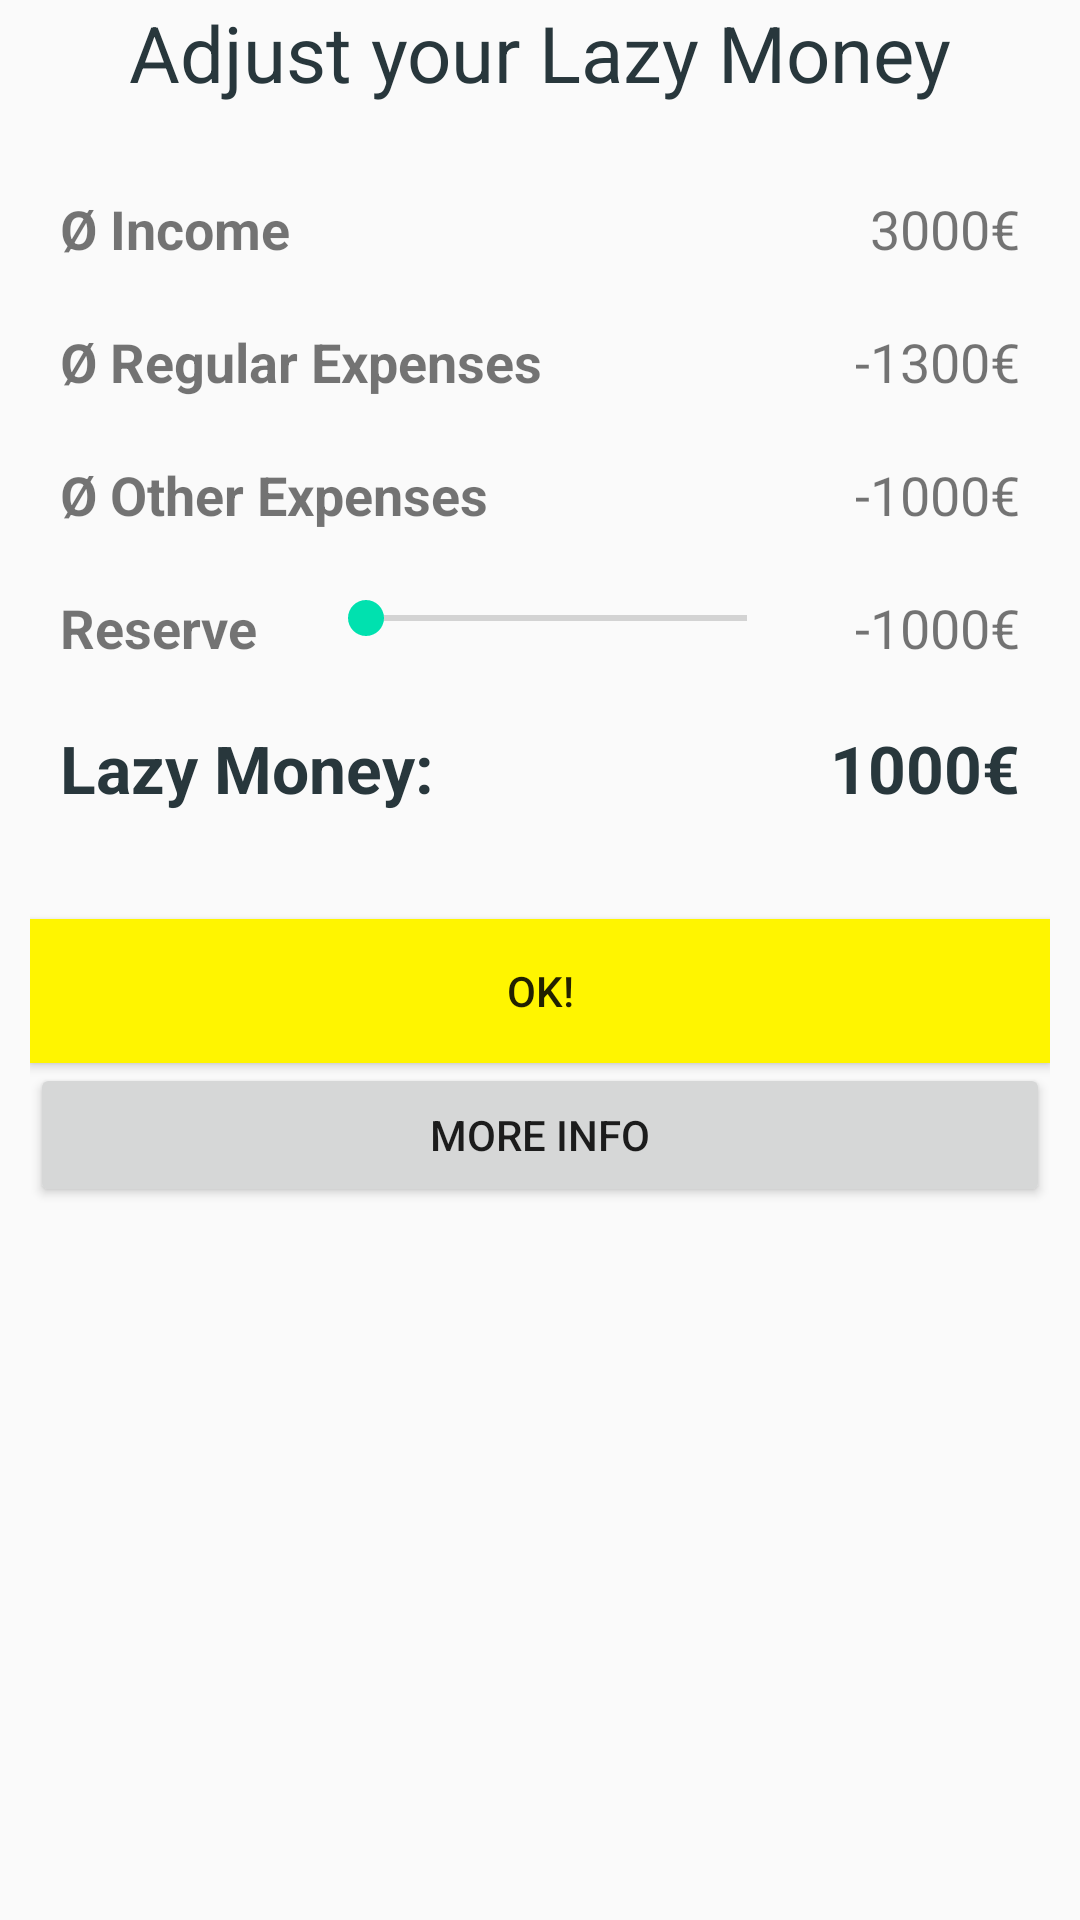

Android layout source for this screen:
<!-- AndroidManifest.xml: application theme AppTheme -->
<!-- res/layout/activity_info.xml -->
<?xml version="1.0" encoding="utf-8"?>
<android.support.constraint.ConstraintLayout xmlns:android="http://schemas.android.com/apk/res/android"
    xmlns:app="http://schemas.android.com/apk/res-auto"
    xmlns:tools="http://schemas.android.com/tools"
    android:layout_width="match_parent"
    android:layout_height="match_parent"
    android:layout_margin="10dp"
    android:layout_marginEnd="10dp">

    <LinearLayout
        android:layout_width="0dp"
        android:layout_height="wrap_content"
        android:orientation="vertical"
        android:layout_margin="10dp" app:layout_constraintLeft_toLeftOf="parent"
        app:layout_constraintRight_toRightOf="parent"
        >

        <TextView
            android:id="@+id/title"
            android:layout_width="wrap_content"
            android:layout_height="wrap_content"
            android:textSize="26sp"
            android:textColor="@color/dark"
            android:layout_gravity="center"
            android:text="Adjust your Lazy Money" />

        <Space
            android:layout_width="match_parent"
            android:layout_height="19dp" />

        <LinearLayout
            android:layout_width="match_parent"
            android:layout_height="wrap_content"
            android:orientation="horizontal">

            <TextView
                android:id="@+id/incomeText"
                android:layout_width="wrap_content"
                android:layout_height="wrap_content"
                style="@style/Label"
                android:layout_margin="10dp"
                android:text="Ø Income"
                android:textSize="18sp"
                tools:layout_editor_absoluteX="8dp"
                tools:layout_editor_absoluteY="0dp" />

            <Space
                android:layout_width="wrap_content"
                android:layout_height="wrap_content"
                android:layout_weight="1" />

            <TextView
                android:id="@+id/incomeValue"
                android:layout_width="wrap_content"
                android:layout_height="wrap_content"
                android:layout_margin="10dp"

                android:text="3000€"
                android:textAlignment="viewEnd"
                android:textSize="18sp" />
        </LinearLayout>

        <LinearLayout
            android:layout_width="match_parent"
            android:layout_height="wrap_content"
            android:orientation="horizontal"
            tools:layout_editor_absoluteX="8dp"
            tools:layout_editor_absoluteY="8dp">

            <TextView
                android:id="@+id/fixCostText"
                android:layout_width="wrap_content"
                android:layout_height="wrap_content"
                style="@style/Label"
                android:layout_margin="10dp"
                android:text="Ø Regular Expenses"
                android:textSize="18sp"
                tools:layout_editor_absoluteX="8dp"
                tools:layout_editor_absoluteY="0dp" />

            <Space
                android:layout_width="0dp"
                android:layout_height="wrap_content"
                android:layout_weight="1" />

            <TextView
                android:id="@+id/fixCostValue"
                android:layout_width="wrap_content"
                android:layout_height="wrap_content"
                android:textSize="18sp"
                android:layout_margin="10dp"
                android:textAlignment="viewEnd"
                android:text="-1300€" />

        </LinearLayout>

        <LinearLayout
            android:layout_width="match_parent"
            android:layout_height="wrap_content"
            android:orientation="horizontal"
            tools:layout_editor_absoluteX="8dp"
            tools:layout_editor_absoluteY="8dp">

            <TextView
                android:id="@+id/otherText"
                android:layout_width="wrap_content"
                android:layout_height="wrap_content"
                style="@style/Label"
                android:text="Ø Other Expenses"
                android:textSize="18sp"
                android:layout_margin="10dp"
                tools:layout_editor_absoluteX="8dp"
                tools:layout_editor_absoluteY="0dp" />

            <Space
                android:layout_width="0dp"
                android:layout_height="wrap_content"
                android:layout_weight="1" />

            <TextView
                android:id="@+id/otherValue"
                android:layout_width="wrap_content"
                android:layout_height="wrap_content"

                android:textSize="18sp"
                android:layout_margin="10dp"
                android:textAlignment="viewEnd"
                android:text="-1000€" />

        </LinearLayout>

        <LinearLayout
            android:layout_width="match_parent"
            android:layout_height="wrap_content"
            android:orientation="horizontal"
            tools:layout_editor_absoluteX="8dp"
            tools:layout_editor_absoluteY="8dp">

            <TextView
                android:id="@+id/reserveText"
                android:layout_width="wrap_content"
                android:layout_height="wrap_content"
                android:text="Reserve"
                android:textSize="18sp"
                style="@style/Label"
                android:layout_margin="10dp"/>

            <SeekBar
                android:id="@+id/seekBar"
                android:layout_width="0dp"
                android:layout_weight="1"
                android:layout_margin="10dp"
                android:progressTint= "@color/comdirect_bottom_line_color_1"
                android:thumbTint="@color/comdirect_bottom_line_color_1"
                android:layout_height="wrap_content"
              />

            <TextView
                android:id="@+id/reserveValue"
                android:layout_width="wrap_content"
                android:textSize="18sp"
                android:layout_margin="10dp"
                android:layout_height="wrap_content"
                android:textAlignment="viewEnd"
                android:text="-1000€" />

        </LinearLayout>

        <LinearLayout
            android:layout_width="match_parent"
            android:layout_height="75dp"
            android:orientation="horizontal">

            <TextView
                android:id="@+id/lazyMoneyText"
                android:layout_width="wrap_content"
                android:layout_height="wrap_content"
                android:layout_margin="10dp"
                android:text="Lazy Money:"
                style="@style/Label"
                android:textColor="@color/dark"
                android:textSize="22sp" />

            <Space
                android:layout_width="wrap_content"
                android:layout_height="wrap_content"
                android:layout_weight="1" />

            <TextView
                android:layout_margin="10dp"
                android:id="@+id/lazyMoneyValue"
                android:layout_width="wrap_content"
                android:layout_height="wrap_content"
                android:text="1000€"
                android:textColor="@color/dark"
                style="@style/Label"
  android:textSize="22sp"
   />

        </LinearLayout>

        <Button
            android:id="@+id/button"
            android:layout_width="match_parent"
            android:layout_height="wrap_content"
            android:onClick="goBack"
            android:text="Ok!"
            android:background="@color/comdirect_bottom_line_color_3"/>

        <Button
            android:layout_width="match_parent"
            android:layout_height="wrap_content"
            android:text="More Info"/>

    </LinearLayout>

</android.support.constraint.ConstraintLayout>
<!-- resources referenced by this layout -->
<resources>
  <color name="comdirect_bottom_line_color_1">#00e1af</color>
  <color name="comdirect_bottom_line_color_3">#fff500</color>
  <color name="dark">#28373c</color>
  <style name="Label">
          <item name="android:textSize">16sp</item>
          <item name="android:textStyle">bold</item>
      </style>
  <style name="AppTheme" parent="Theme.AppCompat.Light.NoActionBar">
          
          <item name="colorPrimary">@color/colorPrimary</item>
          <item name="colorPrimaryDark">@color/colorPrimaryDark</item>
          <item name="colorAccent">@color/colorAccent</item>
          <item name="android:statusBarColor">@color/dark</item>
      </style>
  <color name="colorPrimary">#3F51B5</color>
  <color name="colorPrimaryDark">#303F9F</color>
  <color name="colorAccent">#FF4081</color>
</resources>
